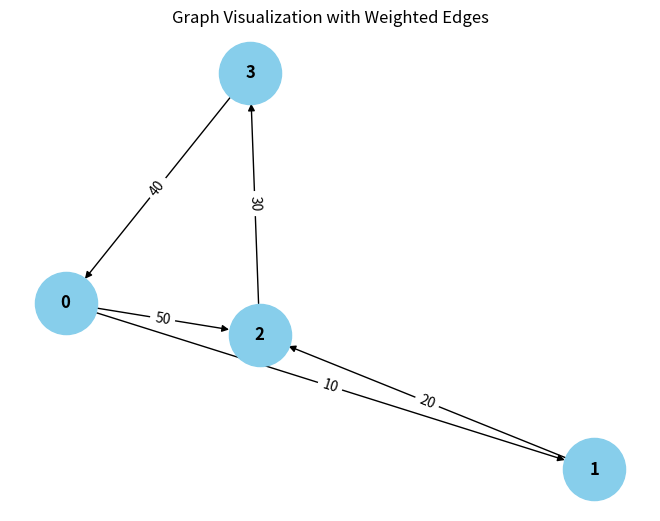

Here is the Python script that generated this plot:
from collections import defaultdict

# ---------------------------
# WeightedGraph Class
# ---------------------------
class WeightedGraph:
    def __init__(self, vertices):
        self.vertices = vertices
        self.adj_list = {i: [] for i in range(vertices)}  # Adjacency list for the graph
        self.edges = []  # List to store the edges (u, v, weight)

    def add_edge(self, u, v, weight):
        """Add a single edge to the graph."""
        if (u, v, weight) not in self.edges:
            self.edges.append((u, v, weight))
            self.adj_list[u].append((v, weight))

    def add_multiple_edges(self, edges):
        """Add multiple edges at once."""
        for u, v, weight in edges:
            self.add_edge(u, v, weight)

    def get_edges(self):
        """Return all edges in the graph."""
        return self.edges

    def print_edges(self):
        """Print the edges of the graph."""
        print("Edges in the graph:")
        for u, v, weight in self.edges:
            print(f"{u} -> {v} (Weight: {weight})")

    def print_adj_list(self):
        """Print the adjacency list of the graph."""
        print("Adjacency List of the graph:")
        for u in self.adj_list:
            print(f"{u} -> {self.adj_list[u]}")

    def is_cyclic_directed(self):
        """Detect if there is a cycle in a directed graph using DFS."""
        visited = [False] * self.vertices
        rec_stack = [False] * self.vertices

        def dfs(v):
            visited[v] = True
            rec_stack[v] = True
            for neighbor, _ in self.adj_list[v]:
                if not visited[neighbor] and dfs(neighbor):
                    return True
                elif rec_stack[neighbor]:
                    return True
            rec_stack[v] = False
            return False

        for node in range(self.vertices):
            if not visited[node]:
                if dfs(node):
                    return True
        return False

    def is_cyclic_undirected(self):
        """Detect if there is a cycle in an undirected graph using DFS."""
        visited = [False] * self.vertices

        def dfs(v, parent):
            visited[v] = True
            for neighbor, _ in self.adj_list[v]:
                if not visited[neighbor]:
                    if dfs(neighbor, v):
                        return True
                elif parent != neighbor:
                    return True
            return False

        for node in range(self.vertices):
            if not visited[node]:
                if dfs(node, -1):
                    return True
        return False

    def is_negative_cycle(self):
        """Detect if there is a negative cycle using Bellman-Ford."""
        dist = [float("inf")] * self.vertices
        dist[0] = 0  # Start from node 0

        for _ in range(self.vertices - 1):
            for u, v, weight in self.edges:
                if dist[u] != float("inf") and dist[u] + weight < dist[v]:
                    dist[v] = dist[u] + weight

        for u, v, weight in self.edges:
            if dist[u] != float("inf") and dist[u] + weight < dist[v]:
                return True  # Negative cycle detected
        return False

    def reset_graph(self):
        """Reset the graph to its empty state."""
        self.edges = []  # Clear all edges
        self.adj_list = {i: [] for i in range(self.vertices)}  # Reset adjacency list for each vertex

    def union(self, parent, u, v):
        """Union-find helper function."""
        root_u = self.find_parent(parent, u)
        root_v = self.find_parent(parent, v)
        if root_u != root_v:
            parent[root_u] = root_v

    def find_parent(self, parent, v):
        """Find the root of the node using path compression."""
        if parent[v] == -1:
            return v
        parent[v] = self.find_parent(parent, parent[v])
        return parent[v]

    def is_cyclic_undirected_union_find(self):
        """Detect cycles in an undirected graph using Union-Find."""
        parent = [-1] * self.vertices

        for u, v, _ in self.edges:
            x = self.find_parent(parent, u)
            y = self.find_parent(parent, v)

            if x == y:
                return True
            self.union(parent, x, y)
        return False

    # ---------------------------
    # Helper functions for testing
    # ---------------------------

    def reset_graph_helper(self):
        """Reset the graph to an empty state for testing."""
        self.edges = []
        self.adj_list = defaultdict(list)

    def get_edges_helper(self):
        """Return all edges for testing."""
        return self.edges

    def add_multiple_edges_helper(self, edges):
        """Add multiple edges for testing."""
        for edge in edges:
            self.add_edge(*edge)

# ---------------------------
# Helper Class for Cycle Test Results
# ---------------------------
class CycleDetectionResults:
    def __init__(self):
        self.directed_cycle_detected = False
        self.undirected_cycle_detected = False
        self.negative_cycle_detected = False

# ---------------------------
# Additional Functionalities
# ---------------------------

class GraphRenderer:
    def __init__(self, graph):
        """Initialize the renderer for visualizing the graph."""
        self.graph = graph

    def render_edges(self):
        """Render the edges of the graph."""
        print("\nRendering edges of the graph:")
        for u, v, weight in self.graph.get_edges():
            print(f"{u} -> {v} (Weight: {weight})")

    def render_adj_list(self):
        """Render the adjacency list of the graph."""
        print("\nRendering adjacency list:")
        self.graph.print_adj_list()

    def render_summary(self):
        """Render a summary of the graph."""
        print("\nGraph summary:")
        print(f"Total vertices: {self.graph.vertices}")
        print(f"Total edges: {len(self.graph.get_edges())}")
        print(f"Is cyclic (directed): {self.graph.is_cyclic_directed()}")
        print(f"Is cyclic (undirected): {self.graph.is_cyclic_undirected()}")
        print(f"Has negative cycle: {self.graph.is_negative_cycle()}")

import matplotlib.pyplot as plt
import networkx as nx

class WeightedGraphVisualization:
    def __init__(self, graph):
        """Initialize the visualization of weighted graph."""
        self.graph = graph

    def visualize(self):
        """Visualize the graph with weighted edges using networkx and matplotlib."""
        G = nx.DiGraph()  # Using DiGraph for directed graph visualization

        # Add edges to the networkx graph
        for u, v, weight in self.graph.get_edges():
            G.add_edge(u, v, weight=weight)

        # Draw the graph
        pos = nx.spring_layout(G)  # Layout for node positioning
        edge_labels = nx.get_edge_attributes(G, 'weight')

        # Draw nodes, edges, and labels
        nx.draw(G, pos, with_labels=True, node_color='skyblue', node_size=2000, font_size=12, font_weight='bold')
        nx.draw_networkx_edge_labels(G, pos, edge_labels=edge_labels)

        # Display the plot
        plt.title("Graph Visualization with Weighted Edges")
        plt.show()


# ---------------------------
# Main Program
# ---------------------------

class WeightedGraphHandler:
    def __init__(self, vertices):
        """Initialize the graph handler."""
        self.graph = WeightedGraph(vertices)
        self.renderer = GraphRenderer(self.graph)
        self.visualizer = WeightedGraphVisualization(self.graph)

    def add_edges(self, edges):
        """Add edges to the graph."""
        for edge in edges:
            self.graph.add_edge(*edge)

    def render_graph(self):
        """Render the graph using the renderer."""
        self.renderer.render_edges()
        self.renderer.render_adj_list()

    def visualize_graph(self):
        """Visualize the graph using the visualizer."""
        self.visualizer.visualize()

    def cycle_detection_summary(self):
        """Print the cycle detection summary."""
        print("\nCycle detection summary:")
        print(f"Directed cycle detected: {self.graph.is_cyclic_directed()}")
        print(f"Undirected cycle detected: {self.graph.is_cyclic_undirected()}")
        print(f"Negative cycle detected: {self.graph.is_negative_cycle()}")

# ---------------------------
# Extended Graph Operations
# ---------------------------

class GraphCycleAnalysis:
    def __init__(self, graph):
        """Initialize cycle analysis on the graph."""
        self.graph = graph
        self.results = CycleDetectionResults()

    def analyze_cycles(self):
        """Analyze different types of cycles in the graph."""
        self.results.directed_cycle_detected = self.graph.is_cyclic_directed()
        self.results.undirected_cycle_detected = self.graph.is_cyclic_undirected()
        self.results.negative_cycle_detected = self.graph.is_negative_cycle()

    def print_analysis(self):
        """Print the analysis results."""
        print(f"")
        print(f"Undirected cycle detected: {self.results.undirected_cycle_detected}")
        print(f"Negative cycle detected: {self.results.negative_cycle_detected}")

# ---------------------------
# Main Function
# ---------------------------

if __name__ == "__main__":
    # Create a graph with 4 vertices (0, 1, 2, 3)
    graph_handler = WeightedGraphHandler(4)

    # Add some sample edges (u, v, weight)
    edges = [
        (0, 1, 10),  # Edge from 0 to 1 with weight 10
        (1, 2, 20),  # Edge from 1 to 2 with weight 20
        (2, 3, 30),  # Edge from 2 to 3 with weight 30
        (3, 0, 40),  # Edge from 3 to 0 with weight 40 (creates a directed cycle: 0 -> 1 -> 2 -> 3 -> 0)
        (0, 2, 50)  # Edge from 0 to 2 with weight 50
    ]

    # Add edges to the graph
    graph_handler.add_edges(edges)

    # Render the graph's edges and adjacency list
    graph_handler.render_graph()

    # Visualize the graph
    graph_handler.visualize_graph()

    # Detect and print the cycle results
    graph_handler.cycle_detection_summary()

    # Analyze cycles in detail
    cycle_analysis = GraphCycleAnalysis(graph_handler.graph)
    cycle_analysis.analyze_cycles()
    cycle_analysis.print_analysis()
